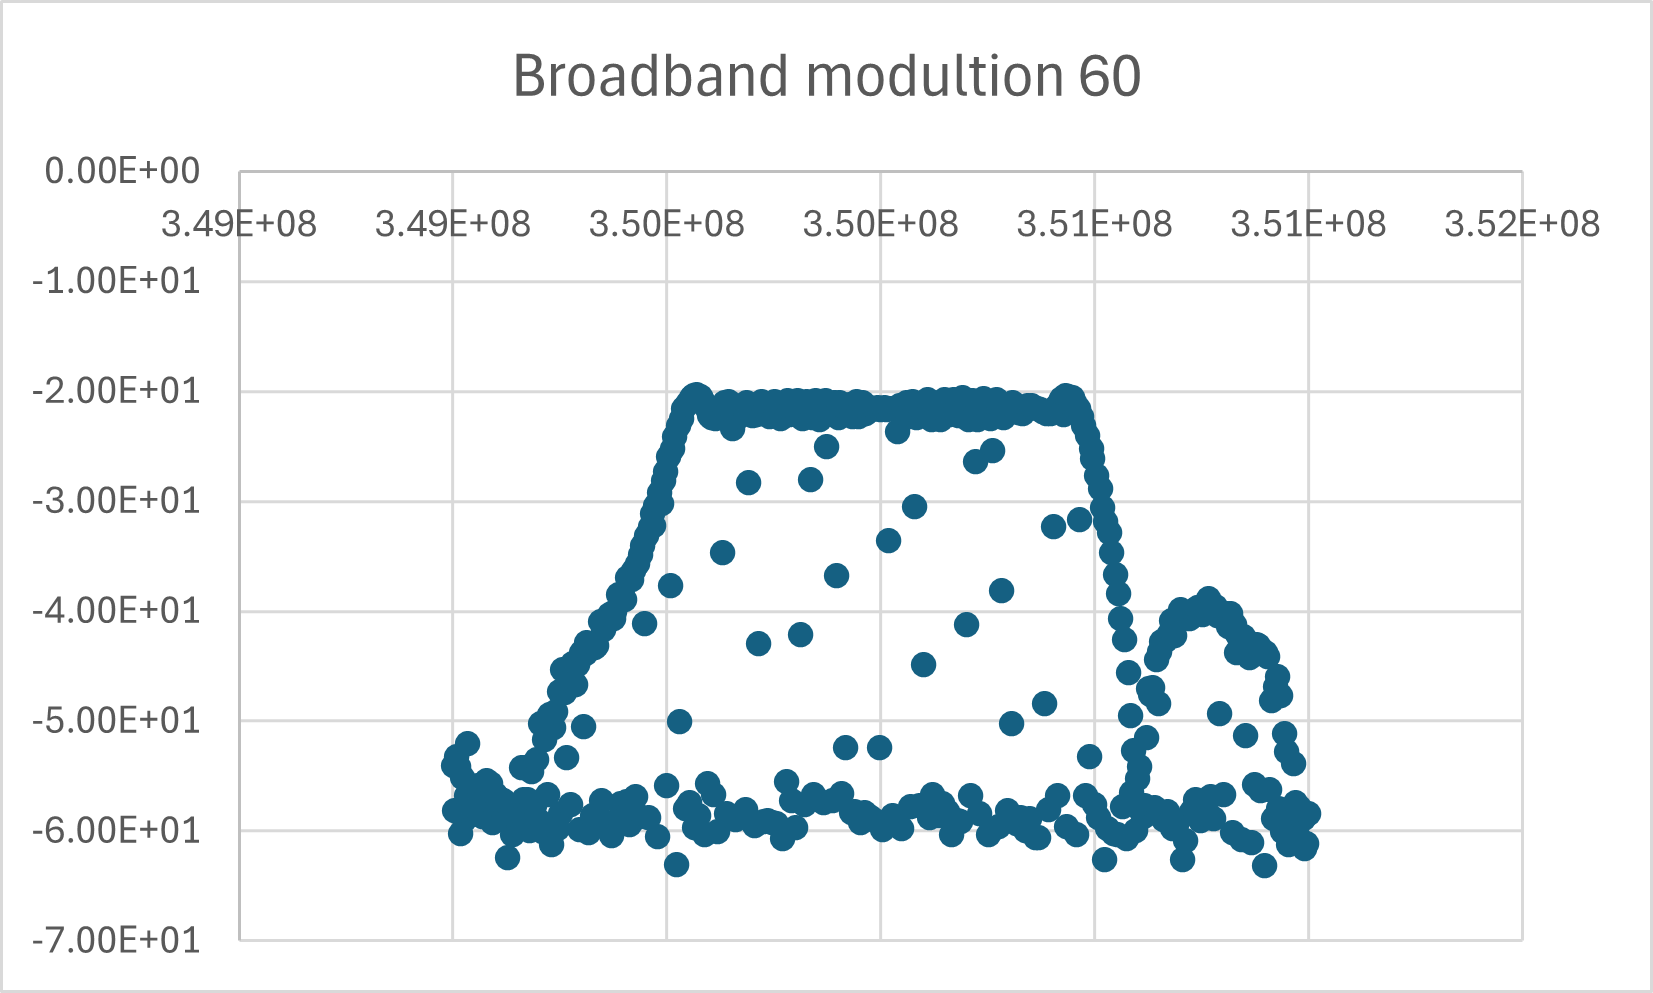

The table this chart was drawn from, first rows:
Machine Module, N9322C, CN0743A505
MCU Version, A.05.14
DSP Version, A.05.02.00 SA
FPGA Version, A.02.80
03:41:59 05.04.2024
Y Axis Scale, LOG
Y Axis Unit, dBm
Impedance, 50
Number of Points, 461
Sweep Time(s), 0.3296, AUTO
Start Frequency, +3.490000000e+08
Stop Frequency, +3.510000000e+08
Frequency Offset, +0.000000000e+00
Average Type, Log Pwr
RBW, +3.000000000e+02, MAN
VBW, +3.000000000e+02, AUTO
Sweep Type, Continuous
Sweep Mode, Sweep
Speed, Fast
PreAmp State, OFF
Ref Level, +2.900000000e+01
Attenuation, 50, AUTO
Ref Level Offset, +0.000000000e+00
X Axis Units, Hz
HiSensitive, OFF
Trigger Source, FreeRun
Trigger Level, +0.000000000e+00
Trigger Slope, RISE
Trigger Delay, +0.000000000e+00, OFF
Gate Sweep, OFF
Gate View, OFF
Gate Delay, +2.280000000e-03
Gate Length, +8.400000000e-04
Gate Source, External
Burst Level, -2.000000000e+01
Burst Trigger Slope, Rise
Timer Period, +3.120000000e-03
Timer Offset, +0.000000000e+00
Sync Source, Off
Apply Corrections, OFF
Antenna Unit, OFF
Correction1, Off
Correction2, Off
Correction3, Off
Correction4, Off
Marker Information
Marker, Trace, Type, X Axis, Amplitude
|M1, 1, Frequency, -165.217 kHz, -10.73 dB
1R, 1, Frequency, 349.443 MHz, -34.08 dBm
Trace Math, Off
Trace Math By, Log Power
Trace Variable A, Trace1
Trace Variable B, Trace2
Trace Variable C, Trace3
Trace Name, Trace1, 
Trace Count, 1, 
Trace Type, Clear Write, 
Trace Detector, Pos Peak, 
Trace Data
+3.490000000e+08, -5.402838516e+01, 
+3.490043478e+08, -5.810775375e+01, 
... 459 more rows
